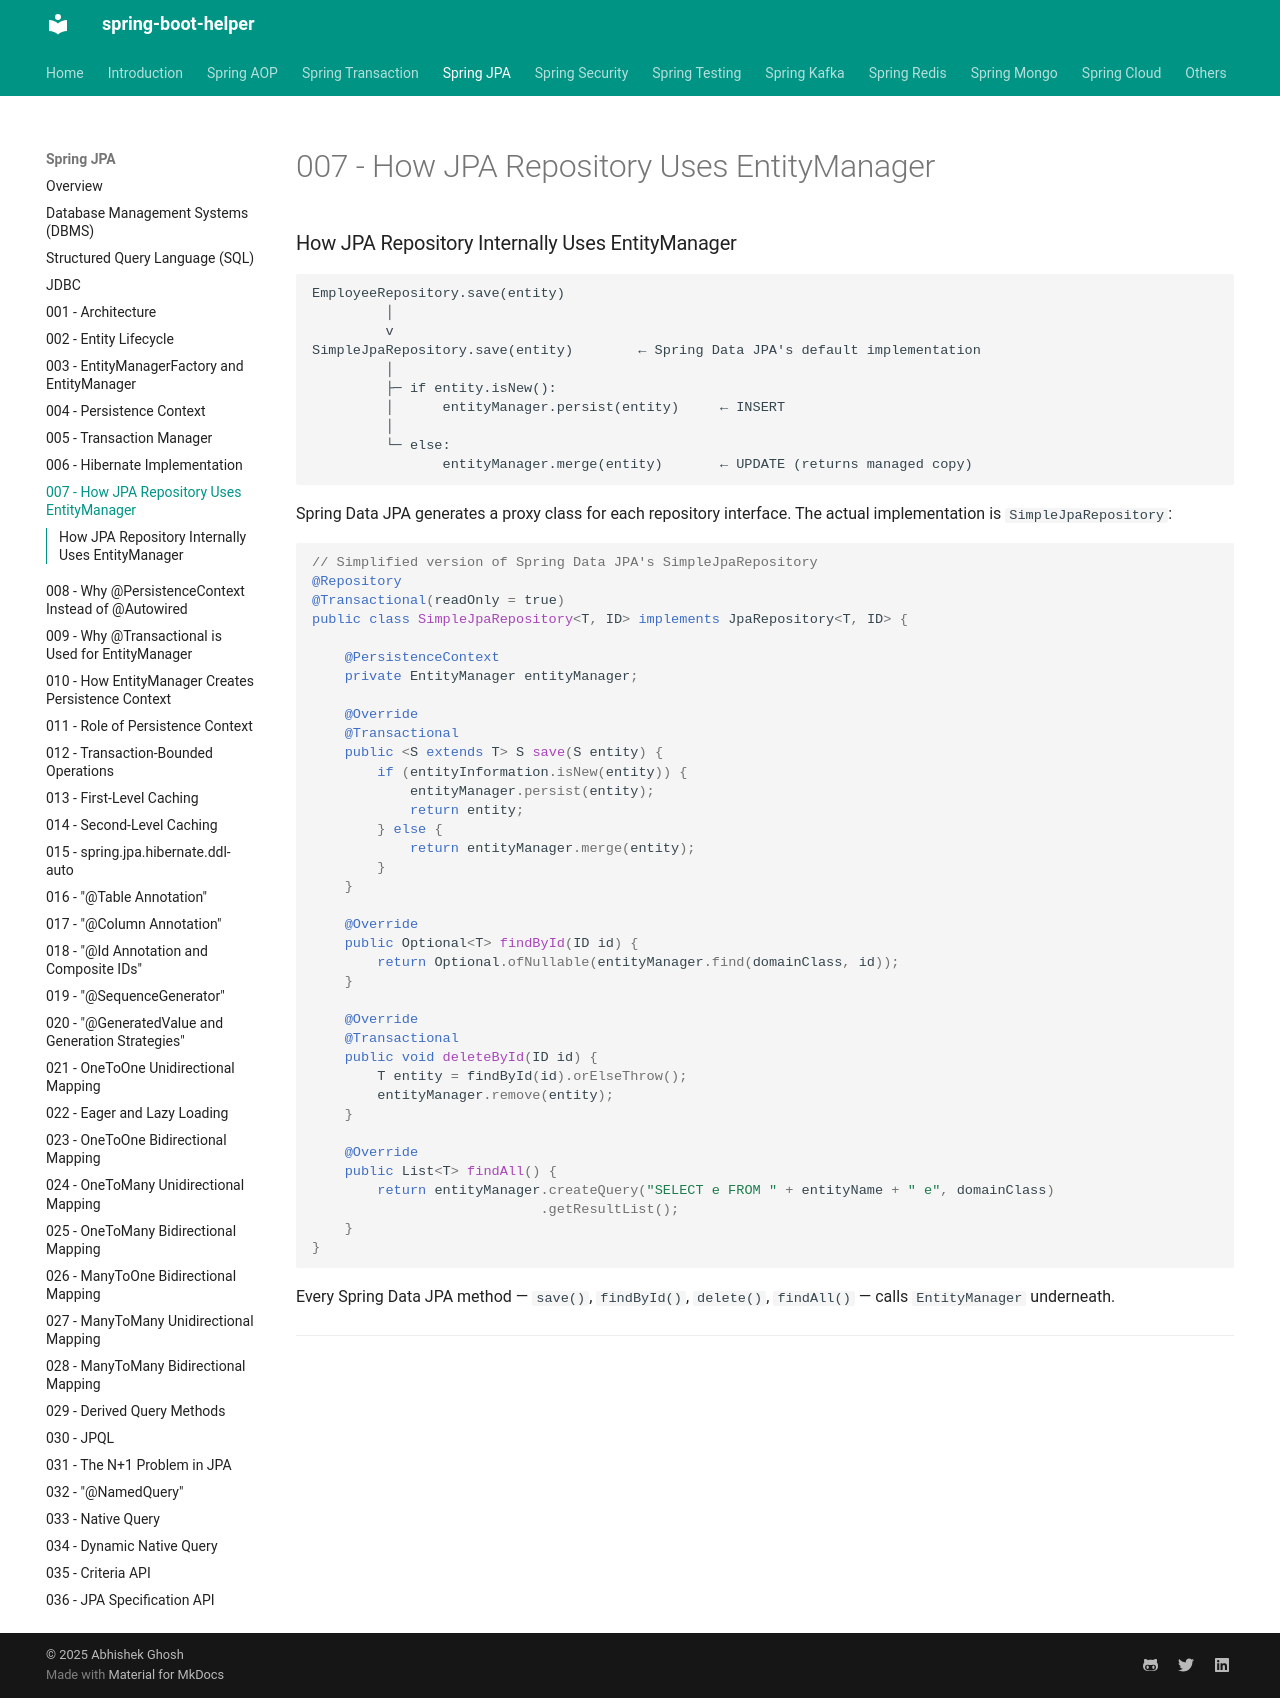

repository: abhishekghoshh/spring-boot-helper · page: spring-jpa/007-how-jpa-repository-uses-entity-manager/index.html · generator: mkdocs

### How JPA Repository Internally Uses EntityManager

```text
EmployeeRepository.save(entity)
         │
         v
SimpleJpaRepository.save(entity)        ← Spring Data JPA's default implementation
         │
         ├─ if entity.isNew():
         │      entityManager.persist(entity)     ← INSERT
         │
         └─ else:
                entityManager.merge(entity)       ← UPDATE (returns managed copy)
```

Spring Data JPA generates a proxy class for each repository interface. The actual implementation is `SimpleJpaRepository`:

```java
// Simplified version of Spring Data JPA's SimpleJpaRepository
@Repository
@Transactional(readOnly = true)
public class SimpleJpaRepository<T, ID> implements JpaRepository<T, ID> {

    @PersistenceContext
    private EntityManager entityManager;

    @Override
    @Transactional
    public <S extends T> S save(S entity) {
        if (entityInformation.isNew(entity)) {
            entityManager.persist(entity);
            return entity;
        } else {
            return entityManager.merge(entity);
        }
    }

    @Override
    public Optional<T> findById(ID id) {
        return Optional.ofNullable(entityManager.find(domainClass, id));
    }

    @Override
    @Transactional
    public void deleteById(ID id) {
        T entity = findById(id).orElseThrow();
        entityManager.remove(entity);
    }

    @Override
    public List<T> findAll() {
        return entityManager.createQuery("SELECT e FROM " + entityName + " e", domainClass)
                            .getResultList();
    }
}
```

Every Spring Data JPA method — `save()`, `findById()`, `delete()`, `findAll()` — calls `EntityManager` underneath.

---
